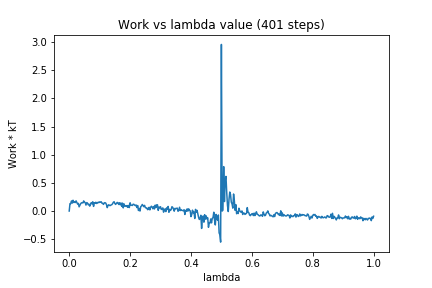

Values plotted in this chart, from the file beside it:
0, 0.0
1, 0.1312
2, 0.1314
3, 0.1795
4, 0.1412
5, 0.1914
6, 0.151
7, 0.1628
8, 0.1506
9, 0.1806
10, 0.1525
11, 0.1245
12, 0.1366
13, 0.0747
14, 0.09996
15, 0.1292
16, 0.1451
17, 0.1479
18, 0.1437
19, 0.1796
20, 0.1587
21, 0.15
22, 0.1057
23, 0.1499
24, 0.1407
25, 0.1122
26, 0.1201
27, 0.08687
28, 0.1243
29, 0.1497
30, 0.1265
31, 0.1645
32, 0.08257
33, 0.1467
34, 0.1383
35, 0.1567
36, 0.1343
37, 0.142
38, 0.1562
39, 0.15
40, 0.1623
41, 0.1565
42, 0.1648
43, 0.139
44, 0.1367
45, 0.1179
46, 0.1445
47, 0.1486
48, 0.1411
49, 0.1122
50, 0.06048
51, 0.1
52, 0.1113
53, 0.09833
54, 0.09769
55, 0.1079
56, 0.1131
57, 0.1299
58, 0.1556
59, 0.165
60, 0.1345
... 340 more rows
